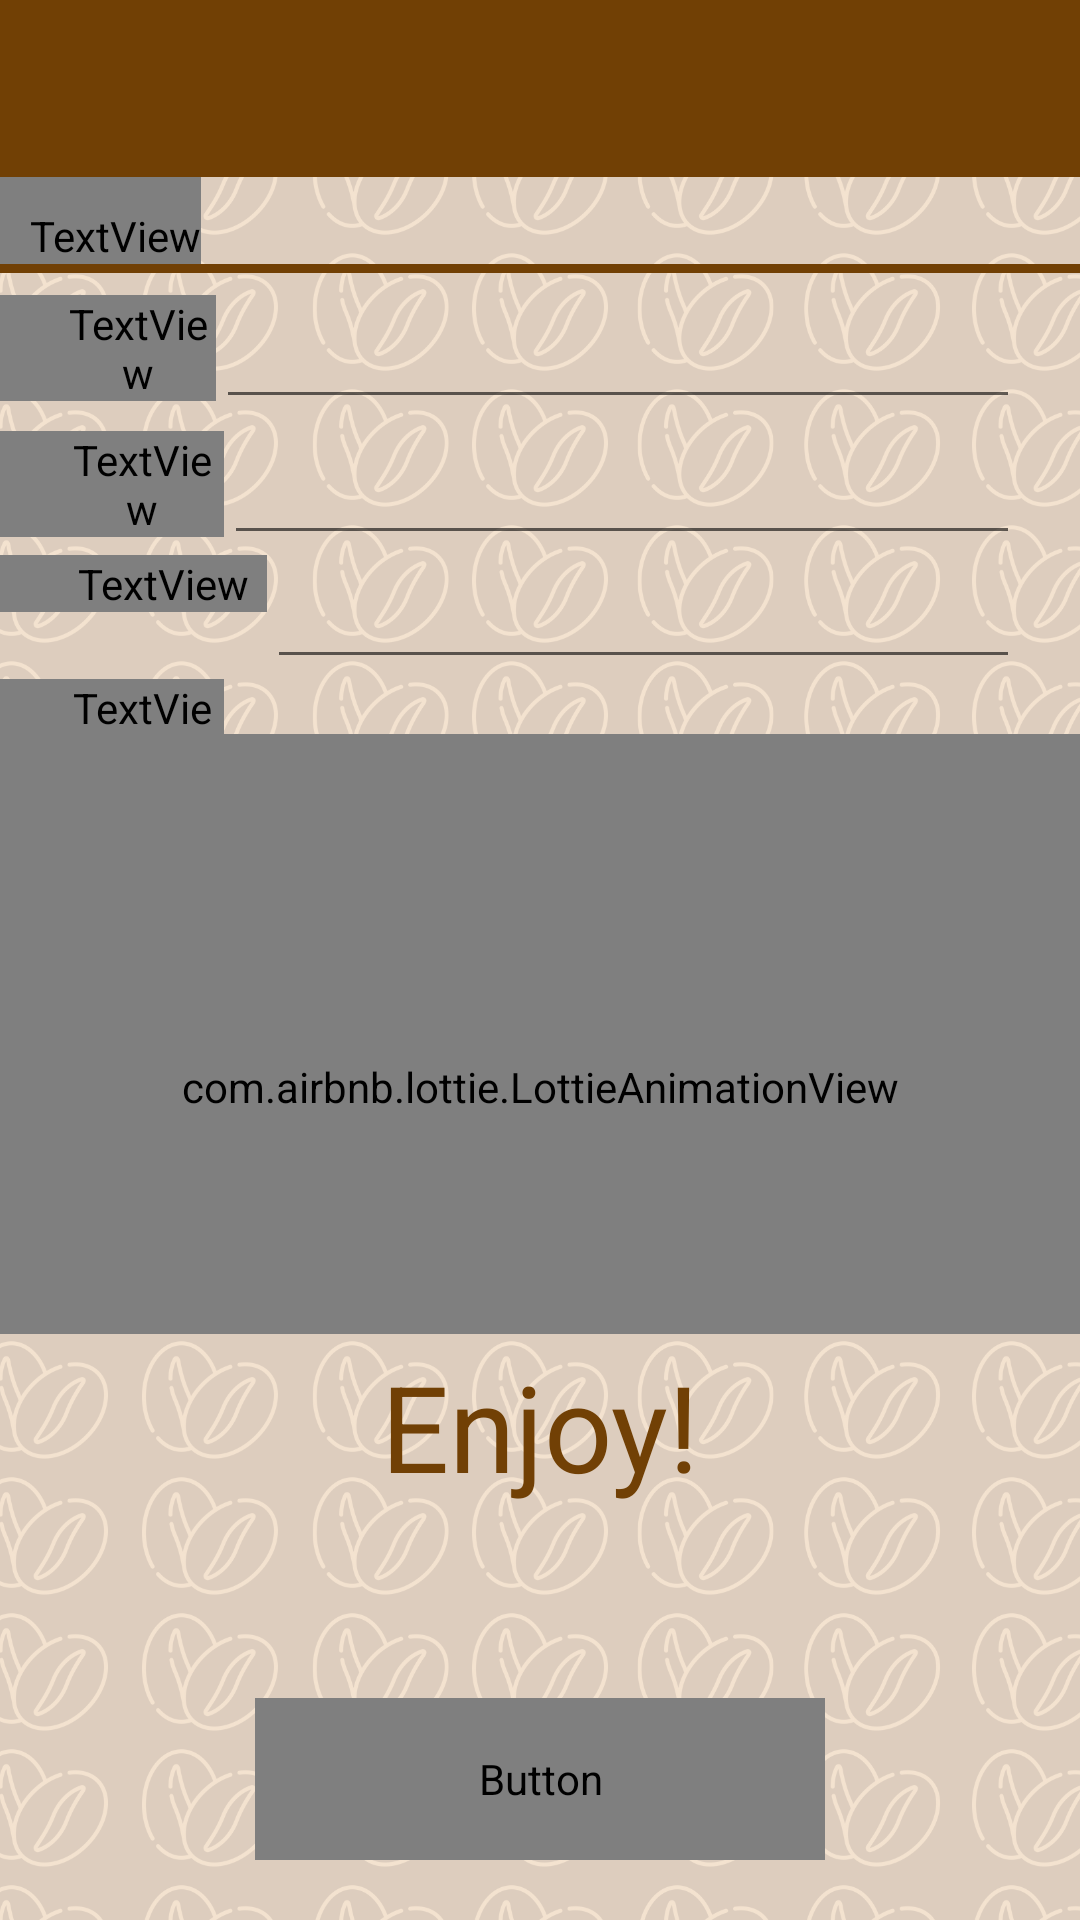

Here is an Android app screen rendered from its layout file. Give the layout XML and the strings, colors and styles it references.
<!-- AndroidManifest.xml: application theme Theme.Coffeebean -->
<!-- res/layout/activity_checkout.xml -->
<?xml version="1.0" encoding="utf-8"?>
<androidx.constraintlayout.widget.ConstraintLayout
    xmlns:android="http://schemas.android.com/apk/res/android"
    xmlns:app="http://schemas.android.com/apk/res-auto"
    xmlns:tools="http://schemas.android.com/tools"
    android:layout_width="match_parent"
    android:layout_height="match_parent"
    android:background="@drawable/background"
    android:orientation="vertical"
    tools:context=".checkout">

    <include
        android:id="@+id/header"
        layout="@layout/selected_item_header"
        android:layout_width="match_parent"
        android:layout_height="59dp"
        android:layout_alignParentEnd="true"
        android:layout_marginEnd="0dp" />

    <TextView
        android:id="@+id/textView5"
        android:layout_width="wrap_content"
        android:layout_height="wrap_content"
        android:fontFamily="@font/delagothicone_regular"
        android:paddingStart="10dp"
        android:paddingTop="10dp"
        android:text="Checkout"
        android:textColor="#714005"
        android:textSize="40sp"
        app:layout_constraintStart_toStartOf="parent"
        app:layout_constraintTop_toBottomOf="@+id/header" />

    <View
        android:id="@+id/view7"
        android:layout_width="392dp"
        android:layout_height="3dp"
        android:background="#714005"
        android:fadingEdge="horizontal"
        app:layout_constraintEnd_toEndOf="parent"
        app:layout_constraintStart_toStartOf="parent"
        app:layout_constraintTop_toBottomOf="@+id/textView5" />

    <LinearLayout
        android:id="@+id/linearLayout6"
        android:layout_width="match_parent"
        android:layout_height="wrap_content"
        android:layout_marginTop="30dp"
        android:layout_marginBottom="4dp"
        android:orientation="horizontal"
        app:layout_constraintBottom_toTopOf="@+id/linearLayout12"
        app:layout_constraintEnd_toEndOf="parent"
        app:layout_constraintHorizontal_bias="0.0"
        app:layout_constraintStart_toStartOf="parent"
        app:layout_constraintTop_toBottomOf="@+id/view7"
        app:layout_constraintVertical_bias="1.0">

        <TextView
            android:id="@+id/NameTextView"
            android:layout_width="0dp"
            android:layout_height="wrap_content"
            android:layout_weight="1"
            android:paddingStart="20sp"
            android:text="Name"
            android:textColor="@color/black"
            android:fontFamily="@font/delagothicone_regular"
            android:textSize="16sp" />

        <EditText
            android:id="@+id/suggestionName"
            android:layout_width="268dp"
            android:layout_height="wrap_content"
            android:layout_marginEnd="20sp"
            android:inputType="text">

        </EditText>
    </LinearLayout>

    <LinearLayout
        android:id="@+id/linearLayout12"
        android:layout_width="match_parent"
        android:layout_height="wrap_content"
        android:orientation="horizontal"
        app:layout_constraintBottom_toTopOf="@+id/linearLayout11"
        app:layout_constraintTop_toBottomOf="@+id/linearLayout6"
        app:layout_constraintEnd_toEndOf="parent"
        app:layout_constraintStart_toStartOf="parent">

        <TextView
            android:id="@+id/surnameTextView"
            android:layout_width="wrap_content"
            android:layout_height="wrap_content"
            android:layout_weight="1"
            android:paddingStart="20sp"
            android:text="Surname"
            android:textColor="@color/black"
            android:fontFamily="@font/delagothicone_regular"
            android:textSize="16sp"  />

        <EditText
            android:id="@+id/surnameTxt"
            android:layout_width="268dp"
            android:layout_height="wrap_content"
            android:layout_marginEnd="20sp"
            android:layout_weight="1"
            android:inputType="text">
        </EditText>

    </LinearLayout>

    <LinearLayout
        android:id="@+id/linearLayout11"
        android:layout_width="match_parent"
        android:layout_height="wrap_content"
        android:orientation="horizontal"
        app:layout_constraintBottom_toTopOf="@+id/linearLayout7"
        app:layout_constraintTop_toBottomOf="@id/linearLayout12"
        app:layout_constraintEnd_toEndOf="parent"
        app:layout_constraintStart_toStartOf="parent">

        <TextView
            android:id="@+id/nameTextView"
            android:layout_width="106dp"
            android:layout_height="wrap_content"
            android:layout_weight="1"
            android:paddingLeft="20sp"
            android:text="Phone:"
            android:textColor="@color/black"
            android:fontFamily="@font/delagothicone_regular"
            android:textSize="16sp"  />

        <EditText
            android:id="@+id/phoneTxt"
            android:layout_width="268dp"
            android:layout_height="wrap_content"
            android:layout_marginEnd="20sp"
            android:layout_weight="1"
            android:inputType="phone"
            tools:ignore="ExtraText">

        </EditText>

    </LinearLayout>


    <LinearLayout
        android:id="@+id/linearLayout7"
        android:layout_width="match_parent"
        android:layout_height="wrap_content"
        android:orientation="horizontal"
        app:layout_constraintBottom_toTopOf="@+id/animationView"
        app:layout_constraintEnd_toEndOf="parent"
        app:layout_constraintHorizontal_bias="0.0"
        app:layout_constraintStart_toStartOf="parent"
        app:layout_constraintTop_toBottomOf="@+id/linearLayout11">

        <TextView
            android:id="@+id/nameTextView2"
            android:layout_width="wrap_content"
            android:layout_height="wrap_content"
            android:layout_weight="1"
            android:paddingStart="20sp"
            android:text="Address"
            android:textColor="@color/black"
            android:fontFamily="@font/delagothicone_regular"
            android:textSize="16sp"  />

        <EditText
            android:id="@+id/suggestionDesc"
            android:layout_width="268dp"
            android:layout_height="wrap_content"
            android:layout_marginEnd="20sp"
            android:layout_weight="1"
            android:inputType="textMultiLine">

        </EditText>
    </LinearLayout>

    

    <com.airbnb.lottie.LottieAnimationView
        android:id="@+id/animationView"
        android:layout_width="match_parent"
        android:layout_height="200dp"
        android:layout_marginBottom="4dp"
        android:paddingTop="35sp"
        app:layout_constraintBottom_toTopOf="@+id/textView10"
        app:lottie_fileName="machine.json"
        app:lottie_autoPlay="true"
        app:lottie_loop="true"
        tools:layout_editor_absoluteX="8dp" />

    <TextView
        android:id="@+id/textView10"
        android:layout_width="match_parent"
        android:layout_height="wrap_content"
        android:layout_marginBottom="64dp"
        android:text="Enjoy!"
        android:gravity="center"
        android:textColor="#714005"
        android:textSize="40sp"
        app:layout_constraintBottom_toTopOf="@+id/orderBtn" />

    <Button
        android:id="@+id/orderBtn"
        android:layout_width="190dp"
        android:layout_height="54dp"
        android:layout_alignParentTop="true"
        android:layout_marginBottom="20dp"
        android:background="@drawable/custom_button"
        android:fontFamily="@font/delagothicone_regular"
        android:text="Place Order"
        android:textAlignment="center"
        android:textSize="14sp"
        app:layout_constraintBottom_toBottomOf="parent"
        app:layout_constraintEnd_toEndOf="parent"
        app:layout_constraintStart_toStartOf="parent" />

</androidx.constraintlayout.widget.ConstraintLayout>
<!-- res/layout/selected_item_header.xml (included above) -->
<?xml version="1.0" encoding="utf-8"?>
<androidx.appcompat.widget.Toolbar xmlns:android="http://schemas.android.com/apk/res/android"
    android:id="@+id/nav_toolbar"
    style="@style/ThemeOverlay.MaterialComponents.Toolbar.Primary"
    android:layout_width="match_parent"
    android:layout_height="?actionBarSize"
    android:background="#714005">

    <RelativeLayout
        android:layout_width="match_parent"
        android:layout_height="match_parent">

        <LinearLayout
            android:layout_width="match_parent"
            android:layout_height="match_parent">

            <ImageView
                android:id="@+id/previousArrowBtn"
                android:layout_width="wrap_content"
                android:layout_height="wrap_content"
                android:layout_gravity="center"
                android:paddingRight="10dp"
                android:src="@drawable/ic_baseline_arrow_back_ios_24" />

        </LinearLayout>

    </RelativeLayout>

</androidx.appcompat.widget.Toolbar>
<!-- resources referenced by this layout -->
<resources>
  <color name="black">#FF000000</color>
  <!-- drawable background: png bitmap (drawable, 619424 bytes) -->
  <!-- drawable custom_button (drawable) -->
  <?xml version="1.0" encoding="utf-8"?>
  <shape xmlns:android="http://schemas.android.com/apk/res/android" android:shape="rectangle">
  
      <solid android:color="#714005"/>
      <corners android:radius="15dp" />
  </shape>
  <style name="Theme.Coffeebean" parent="Theme.MaterialComponents.Light.NoActionBar">
          
          <item name="colorPrimary">@color/coffee</item>
          <item name="colorPrimaryVariant">@color/cognac</item>
          <item name="colorOnPrimary">@color/white</item>
          
          <item name="colorSecondary">@color/chocolate</item>
          <item name="colorSecondaryVariant">@color/mocha</item>
          <item name="colorOnSecondary">@color/black</item>
          
          <item name="android:statusBarColor" tools:targetApi="l">?attr/colorPrimaryVariant</item>
          
      </style>
  <color name="coffee">#6F4E37</color>
  <color name="cognac">#834333</color>
  <color name="white">#FFFFFFFF</color>
  <color name="chocolate">#714005</color>
  <color name="mocha">#967969</color>
</resources>
